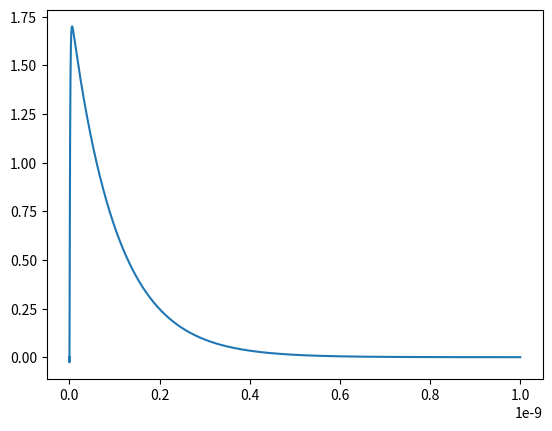

Here is the Python script that generated this plot:
import numpy as np
from math import e as euler
import matplotlib.pyplot as plt


class RC_line:
    def __init__(self, R: float, C: float, sections: int, CL: float=0, Vdd: float=1.8):
        self.R = R
        self.C = C
        self.CL = CL
        self.sections = sections
        self.Vdd = Vdd

    def get_delay(self, input_slew: float, rising_edge: bool) -> float:
        pade = self.get_pade12()
        voltage = []
        time = []
        for time_step in np.linspace(0, 10*input_slew, 10000):
            time.append(time_step)
            voltage_value = self.temp_resp_LH_exp_input_2order_output(\
                    time_step, input_slew, pade, self.Vdd) if rising_edge \
            else self.temp_resp_HL_exp_input_2order_output(\
            time_step, input_slew, pade, self.Vdd)
            voltage.append(voltage_value)
        
        voltage = np.array(voltage)
        time = np.array(time)

        v_50 = np.max(voltage)*0.5
        v_ini = 0 if rising_edge else np.max(voltage)*1
        max_voltage_index = np.argmax(voltage)
        t_ini = 0 if rising_edge else time[max_voltage_index]
        t_50 = time[np.min(np.nonzero(voltage >= v_50))] if rising_edge else \
        time[max_voltage_index+np.max(np.nonzero(voltage[max_voltage_index:] >= v_50))]
        plt.plot(time, voltage)
        plt.show()

        return t_50 - t_ini

    def get_moments(self, max_moment: int) -> np.array:
        """ 
        Devuelve una matriz con los momentos de la línea cargada con CL

        La columna j representa el momento j
        Cada fila corresponde a una variable. En concreto, la fila i
        representa la tensión del nodo i+1, siguiendo la numeración usada
        en la figura 3.3 de la página 36 del timing, salvo la última fila,
        que repreenta la corriente por la fuente de tensión.
        A esta se le cambio el signo con respecto al ejemplo de la página 47.
        """
        # Construimos el vector de capacidades, representa la capacidad conectada
        # a cada nodo. C para todos los nodos, salvo el último que tiene CL en paralelo
        capacitances = np.ones(self.sections)*self.C
        capacitances[self.sections-1] = self.C + self.CL

        # Vector de resistencias, representa la resistencia entre los nodos i-1 e i
        # Vale R para todos los nodos
        resistances = np.ones(self.sections)*self.R

        # Inicializamos la matriz de momentos en cero
        state_vector_length = self.sections + 2
        moments = np.zeros((state_vector_length, max_moment+1))

        # Los momentos de órden 0 son tensiones unitarias y corriente nula
        moments[:state_vector_length-1, 0] = np.ones(state_vector_length-1)

        for order in range (1, max_moment+1):
            # La última variable del vector de momentos es la corriente que circula por la fuente de tensión
            # Esta corriente es la suma (con signo cambiado) de todas las corrientes de las fuentes de corriente
            # Cada una de estas fuentes de corriente tiene como valor la tensión del nodo en la iteración anterior
            # multiplicada por la capacidad del nodo. Es decir, el producto escalar entre el vector de tensiones 
            # y el vector de capacidades
            last_iteration_node_voltages = moments[1:state_vector_length-1, order-1]
            voltage_source_current = np.dot(last_iteration_node_voltages, capacitances)
            moments[state_vector_length-1, order] = voltage_source_current
            # Ahora, computamos la tensión de cada nodo
            for i in range(1, state_vector_length-1):
                # La tensión del nodo será la tensión del nodo anterior MAS la tensión que cae sobre el resistor
                # que une los nodos
                # La corriente es la suma de todas las fuentes de corriente a la derecha del resistor
                # Cada fuente de corriente vale C*m_i-1(V), es decir, la tensión del momento anterior
                # multiplicada por la capacidad.
                I = np.dot(last_iteration_node_voltages[i-1:], capacitances[i-1:])
                # La tensión del nodo (el momento) será la suma del nodo ya calculado y la tensión
                # que cae en el resistor (I*R)
                moments[i, order] = moments[i-1, order] - resistances[i-1]*I

        return moments

    def get_pi_model(self):
        """ Devuelve el modelo pi, se sigue la nomenclatura de la página 79 """
        line_moments = self.get_moments(3)
        current_moments = line_moments[line_moments.shape[0]-1, :]
        C1 = current_moments[2]**2/current_moments[3]
        C2 = current_moments[1] - current_moments[2]**2/current_moments[3]
        R = -(current_moments[3]**2)/(current_moments[2]**3)

        return C1, C2, R

    def get_pade12(self):
        # para flanco ascendete
        """ --> Obtiene la aproximacion de Pade [1/2] de la respuesta en frecuencia
        de la linea a partir los momentos m0, m1, m2 y m3
        --> La transferencia a hallar es:
        H(s) = (a0 + a1*s)/(1 + b1*s b1*s^2)}
        --> Devuelve el cero, los dos polos y la constante multiplicativa (A)
        de la siguiente expresion:
        H(s) = A*(s + z)/((s + p1)*(s + p2)) """
        
        # Obtener los momentos de la tension en el ultimo nodo de la linea,
        # que seria la entrada del siguiente inversor/flip-flop
        #print(self.get_moments(3))
        [m0,m1,m2,m3] = self.get_moments(3)[-2]
        #print("Momentos:")
        #print([m0,m1,m2,m3])
        # Obtener los coeficientes de la transferencia
        b2 = (-m2**2 + m1*m3)/(m0*m2 - m1**2)
        b1 = (m1*m2 - m0*m3)/(m0*m2 - m1**2)
        a0 = m0
        a1 = m1 + m0*b1
        
        #print("Constantes transferencia:")
        #print([a0, a1, b1, b2])
        
        # Obtener polos, cero y constante multiplicativa
        z = a0/a1
        A = a1/b2
        p1 = -(-(b1/b2) + ((b1/b2)**2 - 4/b2)**0.5)/2
        p2 = -(-(b1/b2) - ((b1/b2)**2 - 4/b2)**0.5)/2
        
        return [A, z, p1, p2]
        
    def get_pade22(self):
        # para flanco descendente
        """ --> Obtiene la aproximacion de Pade [2/2] de la respuesta en frecuencia
        de la linea a partir los momentos m0, m1, m2 y m3
        --> La transferencia a hallar es:
        H(s) = (a0 + a1*s + a2*s^2)/(1 + b1*s b1*s^2)}
        --> Devuelve el cero, los dos polos y la constante multiplicativa (A)
        de la siguiente expresion:
        H(s) = A*(s + z1)*(s + z3)/((s + p1)*(s + p2)) """
        
        # Obtener los momentos de la tension en el ultimo nodo de la linea,
        # que seria la entrada del siguiente inversor/flip-flop
        print(self.get_moments(3))
        [m0,m1,m2,m3] = self.get_moments(3)[-2]
        print("Momentos:")
        print([m0,m1,m2,m3])
        # Obtener los coeficientes de la transferencia
        b2 = -m3**2/(m1*m3 - m2**2)
        b1 = m2*m3/(m1*m3 - m2**2)
        a0 = m0
        a1 = m1 + m0*b1
        a2 = m0*b2 + m1*b1
        
        print("Constantes transferencia:")
        print([a0, a1, a2, b1, b2])
        
        # Obtener polos, cero y constante multiplicativa
        A = a2/b2
        z1 = -(-(a1/a2) + ((a1/a2)**2 - 4*(a0/a2))**0.5)/2
        z2 = -(-(a1/a2) - ((a1/a2)**2 - 4*(a0/a2))**0.5)/2
        p1 = -(-(b1/b2) + ((b1/b2)**2 - 4/b2)**0.5)/2
        p2 = -(-(b1/b2) - ((b1/b2)**2 - 4/b2)**0.5)/2

        #print(A*z1*z2/(p1*p2))        
        return [A, z1, z2, p1, p2]


    
    def temp_resp_LH_exp_input_RC_output(self, t, tau_in, R, C, Vdd):
        """ Calcular la respuesta temporal a la salida de la linea para:
        # --> Entrada de forma exponencial con constante de tiempo tau_in
        # --> Linea representada por un equivalente RC obtenido mediante los parametros
        # R y C2 del equivalente pi
        # --> Flanco ascendente
        # Recibe: R = resistencia equivalente de la linea
        #         C = capacidad equivalente de la linea"""
        
        p1 = 1/tau_in # Polo de la dseñal de entrada
        p2 = 1/(R*C)# Polo de la linea

        A = p2/(p2-p1)
        B = p2/(p1-p2)
        return Vdd*(A*(1 - euler**(-p1*t)) + (p1/p2)*B*(1 - euler**(-p2*t)))

    def temp_resp_HL_exp_input_RC_output(self, t, tau_in, R, C, Vdd):
        """Calcular la respuesta temporal a la salida de la linea para:
        --> Entrada de forma exponencial con constante de tiempo tau_in
        --> Linea representada por un equivalente RC obtenido mediante los parametros
        R y C2 del equivalente pi
        --> Flanco descendente
        Recibe: R = resistencia equivalente de la linea
        C = capacidad equivalente de la linea """
        
        p1 = 1/tau_in # Polo de la dseñal de entrada
        p2 = 1/(R*C)# Polo de la linea

        A = p2/(p2-p1)
        B = p2/(p1-p2)
        return Vdd*(A*euler**(-p1*t) + B*euler**(-p2*t))

    def temp_resp_LH_exp_input_2order_output(self, t, tau_in, line_transf, Vdd):
        """ Calcular la respuesta temporal a la salida de la linea para:
        --> Entrada de forma exponencial con constante de tiempo tau_in
        --> Tension de salida de la linea representada por la siguiente transferencia:
        H(s) = D*(s + z)/((s + p2)*(s + p3)) 
        --> Flanco ascendente
        Recibe: line_transf = [A,z,p1,p2]"""
    
        p1 = 1/tau_in # Polo de la dseñal de entrada
        [D, z, p2, p3] = line_transf
        
        aux_matrix = np.array([ [1,1,1], [p2+p3 , p1+p3, p1+p2], [p2*p3, p1*p3, p1*p2] ])
        aux_matrix = np.linalg.inv(aux_matrix)
        aux_vect = np.array([0,1,z])
        [A, B, C] = np.dot(aux_matrix,aux_vect)
        return Vdd*D*p1*((A/p1)*(1 - euler**(-p1*t)) + (B/p2)*(1 - euler**(-p2*t)) + (C/p3)*(1 - euler**(-p3*t)))

    def temp_resp_HL_exp_input_2order_output(self, t, tau_in, line_transf, Vdd):
        """ Calcular la respuesta temporal a la salida de la linea para:
        --> Entrada de forma exponencial con constante de tiempo tau_in
        --> Tension de salida de la linea representada por la siguiente transferencia:
        H(s) = D*(s + z)/((s + p2)*(s + p3)) 
        --> Flanco descendente
        Recibe: line_transf = [A,z,p1,p2] """
    
        p1 = 1/tau_in # Polo de la dseñal de entrada
        [D, z, p2, p3] = line_transf

        aux_matrix = np.array([ [1,1,1], [p2+p3 , p1+p3, p1+p2], [p2*p3, p1*p3, p1*p2] ])
        aux_matrix = np.linalg.inv(aux_matrix)
        aux_vect = np.array([0,1,z])
        [A, B, C] = np.dot(aux_matrix,aux_vect)
        
        return Vdd*D*(A*euler**(-p1*t) + B*euler**(-p2*t) + C*euler**(-p3*t))

    def temp_resp_HL_exp_input_2order_output_initial_conditions(self, t, tau_in, line_transf, Vdd):
        p1 = 1/tau_in # Polo de la dseñal de entrada
        [D, z1, z2, p2, p3] = line_transf
        
        B = (z1*p3 + z1*p2 + p2*z2 - p3*z1 - z1*z2 - p2*p3)/(p2 - p3)
        C = (z1*z2 - z1*p3 - z2*p3 + p3**2)/(p2 - p3)
        
        A1 = 1/(p2 - p1)
        A2 = 1/(p1 - p2)
        
        B1 = 1/(p2 - p1)
        B2 = 1/(p1 - p2)
        
        C1 = 1/(p3 - p1)
        C2 = 1/(p1 - p3)
       
        #print([p1, p2, p3])
        #return Vdd*( ((-A2*p2) + B*B2)*euler**(-p2*t) + (C*C2)*euler**(-p3*t))
        return Vdd*D*(((-A1*p1) + B*B1 + C*C1)*euler**(-p1*t) + ((-A2*p2) + B*B2)*euler**(-p2*t) + (C*C2)*euler**(-p3*t))
        
    def temp_resp_HL_ramp_input_RC_output(self, t, delta_t, R, C, Vdd):
        """ Calcular la respuesta temporal a la salida de la linea para:
         --> Entrada con forma de rampa con slew delta_t
         --> Linea representada por un equivalente RC obtenido mediante los parametros
         R y C2 del equivalente pi
         --> Flanco ascendente
         Recibe: R = resistencia equivalente de la linea
                 C = capacidad equivalente de la linea """
    
        p = 1/(R*C) # Polo de la linea
        
        if (t < delta_t):
            return (Vdd/delta_t)*(delta_t*(1 - euler**(-p*t)) - t - euler**(-p*t) + 1/p)
        else:
            return (Vdd/delta_t)*(delta_t*(1 - euler**(-p*t)) - t - euler**(-p*t) + 1/p) + \
                    (Vdd/delta_t)*(t - delta_t + euler**(-p*(t - delta_t))/p - 1/p)

    def temp_resp_LH_ramp_input_RC_output(self, t, delta_t, R, C, Vdd):
        """ Calcular la respuesta temporal a la salida de la linea para:
        --> Entrada con forma de rampa con slew delta_t
        --> Linea representada por un equivalente RC obtenido mediante los parametros
        R y C2 del equivalente pi
        --> Flanco descendente
        Recibe: R = resistencia equivalente de la linea
                C = capacidad equivalente de la linea """
    
        p = 1/(R*C) # Polo de la linea

        if (t < delta_t):
            return (Vdd/delta_t)*(t + euler**(-p*t)/p - 1/p)
        else:
            return (Vdd/delta_t)*(t + euler**(-p*t)/p - 1/p) - \
                    (Vdd/delta_t)*(t - delta_t + euler**(-p*(t - delta_t))/p - 1/p)    
        
    def temp_resp_HL_ramp_input_2order_output(self, t, delta_t, line_transf, Vdd):
        """ Calcular la respuesta temporal a la salida de la linea para:
        --> Entrada de forma de rampa con slew delta_t
        --> Tension de salida de la linea representada por la siguiente transferencia:
        H(s) = C*(s + z)/((s + p1)*(s + p2))
        --> Flanco ascendente
        Recibe: line_transf = [A,z,p1,p2] """
        [C, z, p1, p2] = line_transf
        
        A = (p1 - z)/(p1 - p2)
        B = (z - p2)/(p1 - p2)

        aux = C*Vdd*((A/p1)*(1 - euler**(-p1*t)) + (B/p2)*(1 - euler**(-p2*t))) - \
              C*(Vdd/delta_t)*((A/p1)*(t + euler**(-p1*t)/p1 - 1/p1) + (B/p2)*(t + euler**(-p2*t)/p2 - 1/p2))
        
        if (t < delta_t):
            return aux
        else:
            return aux + C*(Vdd/delta_t)*((A/p1)*(t - delta_t + euler**(-p1*(t - delta_t))/p1 - 1/p1) + \
                   (B/p2)*(t - delta_t + euler**(-p2*(t - delta_t))/p2 - 1/p2))
        
    def temp_resp_LH_ramp_input_2order_output(self, t, delta_t, line_transf, Vdd):
        """ Calcular la respuesta temporal a la salida de la linea para:
        --> Entrada de forma de rampa con slew delta_t
        --> Tension de salida de la linea representada por la siguiente transferencia:
        H(s) = C*(s + z)/((s + p1)*(s + p2))
        --> Flanco descendente
        Recibe: line_transf = [A,z,p1,p2] """
        
        [C, z, p1, p2] = line_transf
        
        A = (p1 - z)/(p1 - p2)
        B = (z - p2)/(p1 - p2)
        
        aux = C*(Vdd/delta_t)*((A/p1)*(t - euler**(-p1*t)/p1 - 1/p1) + \
                   (B/p2)*(t + euler**(-p2*t)/p2 - 1/p2))
                   
        if (t < delta_t):
            return aux 
        else:
            return aux - C*(Vdd/delta_t)*((A/p1)*(t - delta_t + euler**(-p1*(t - delta_t))/p1 - 1/p1) + \
                   (B/p2)*(t - delta_t + euler**(-p2*(t - delta_t))/p2 - 1/p2))        

if __name__ == "__main__":
    # Cantidad de cuadripolos/resitencias/capacitores
    N = 20 
    # parametros de la línea, res y cap por unidad de long, y longitud
    c = 30e-18*1e6+40e-18 
    r = 0.1*1e6

    # largo de la línea
    L = 50e-6
    # Resistencia y capacidad de cada elemento
    R = r*L
    C = c*L
    # Capacidad de carga
    CL = 0

    RC = RC_line(R, C, N, CL)
    print(RC.get_delay(100e-12, False))
